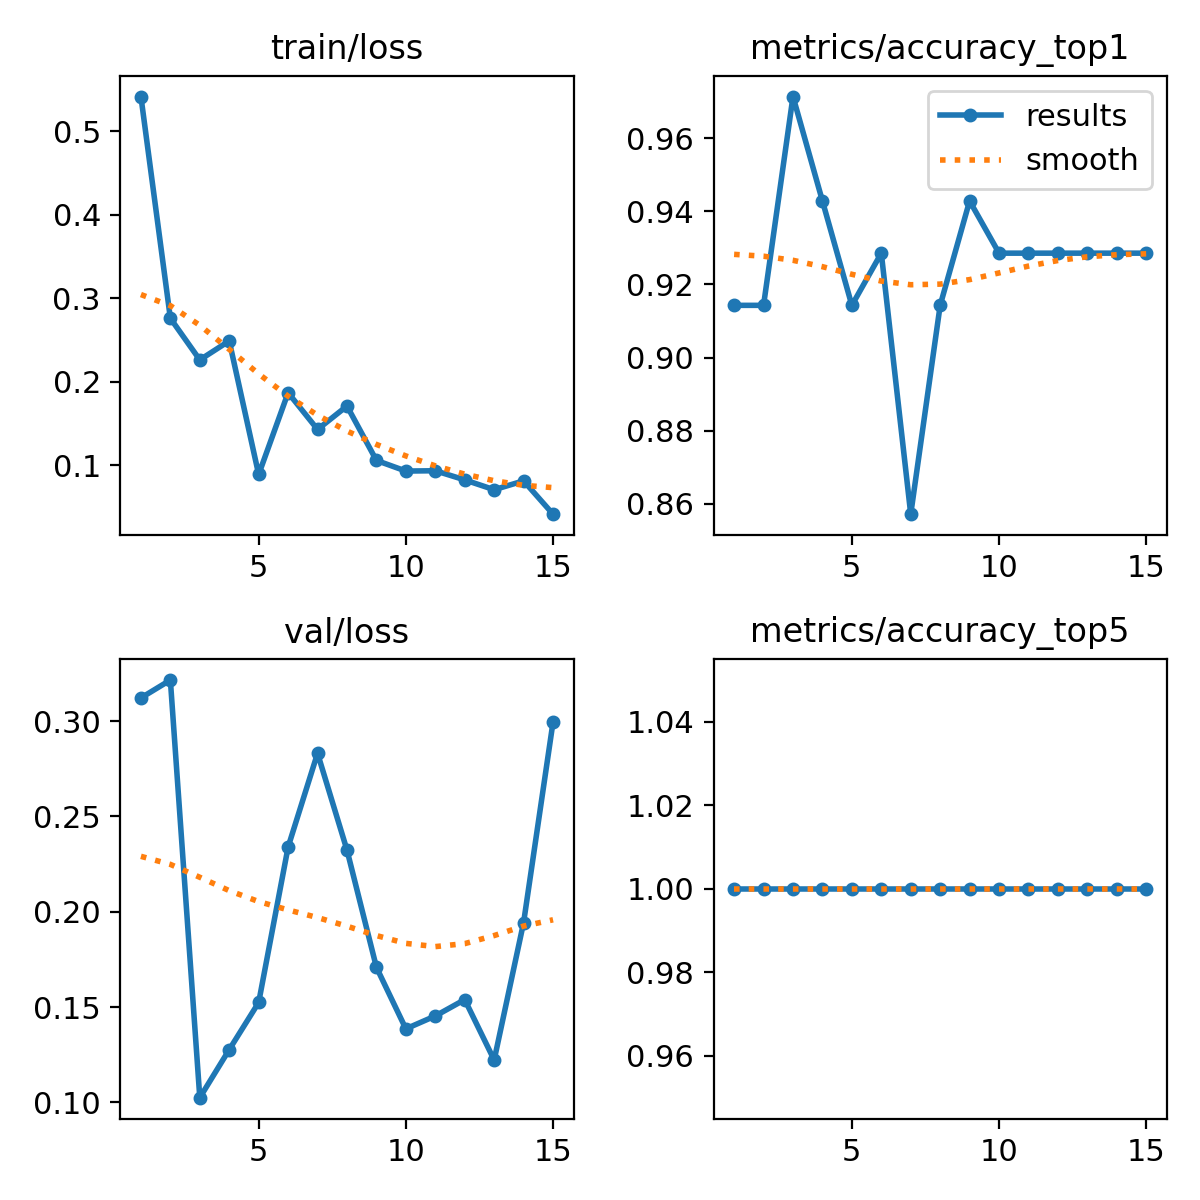

Values plotted in this chart, from the file beside it:
epoch, time, train/loss, metrics/accuracy_top1, metrics/accuracy_top5, val/loss, lr/pg0, lr/pg1, lr/pg2
1, 11.74, 0.5417, 0.9143, 1, 0.3122, 0.00025, 0.00025, 0.00025
2, 25.42, 0.2763, 0.9143, 1, 0.3216, 0.0004827, 0.0004827, 0.0004827
3, 38.07, 0.2265, 0.9714, 1, 0.1025, 0.0006801, 0.0006801, 0.0006801
4, 50.27, 0.2492, 0.9429, 1, 0.1277, 0.0008423, 0.0008423, 0.0008423
5, 62.25, 0.08924, 0.9143, 1, 0.1524, 0.0009693, 0.0009693, 0.0009693
6, 74.11, 0.1871, 0.9286, 1, 0.234, 0.001061, 0.001061, 0.001061
7, 86.03, 0.1432, 0.8571, 1, 0.2832, 0.001007, 0.001007, 0.001007
8, 98.35, 0.1712, 0.9143, 1, 0.2324, 0.0008968, 0.0008968, 0.0008968
9, 112.6, 0.1061, 0.9429, 1, 0.1709, 0.0007868, 0.0007868, 0.0007868
10, 125.6, 0.09333, 0.9286, 1, 0.1386, 0.0006768, 0.0006768, 0.0006768
11, 139.6, 0.09371, 0.9286, 1, 0.1454, 0.0005668, 0.0005668, 0.0005668
12, 152.7, 0.08277, 0.9286, 1, 0.1539, 0.0004568, 0.0004568, 0.0004568
13, 167.9, 0.07099, 0.9286, 1, 0.1222, 0.0003467, 0.0003467, 0.0003467
14, 181.2, 0.0816, 0.9286, 1, 0.1944, 0.0002367, 0.0002367, 0.0002367
15, 194.2, 0.04171, 0.9286, 1, 0.2996, 0.0001267, 0.0001267, 0.0001267
